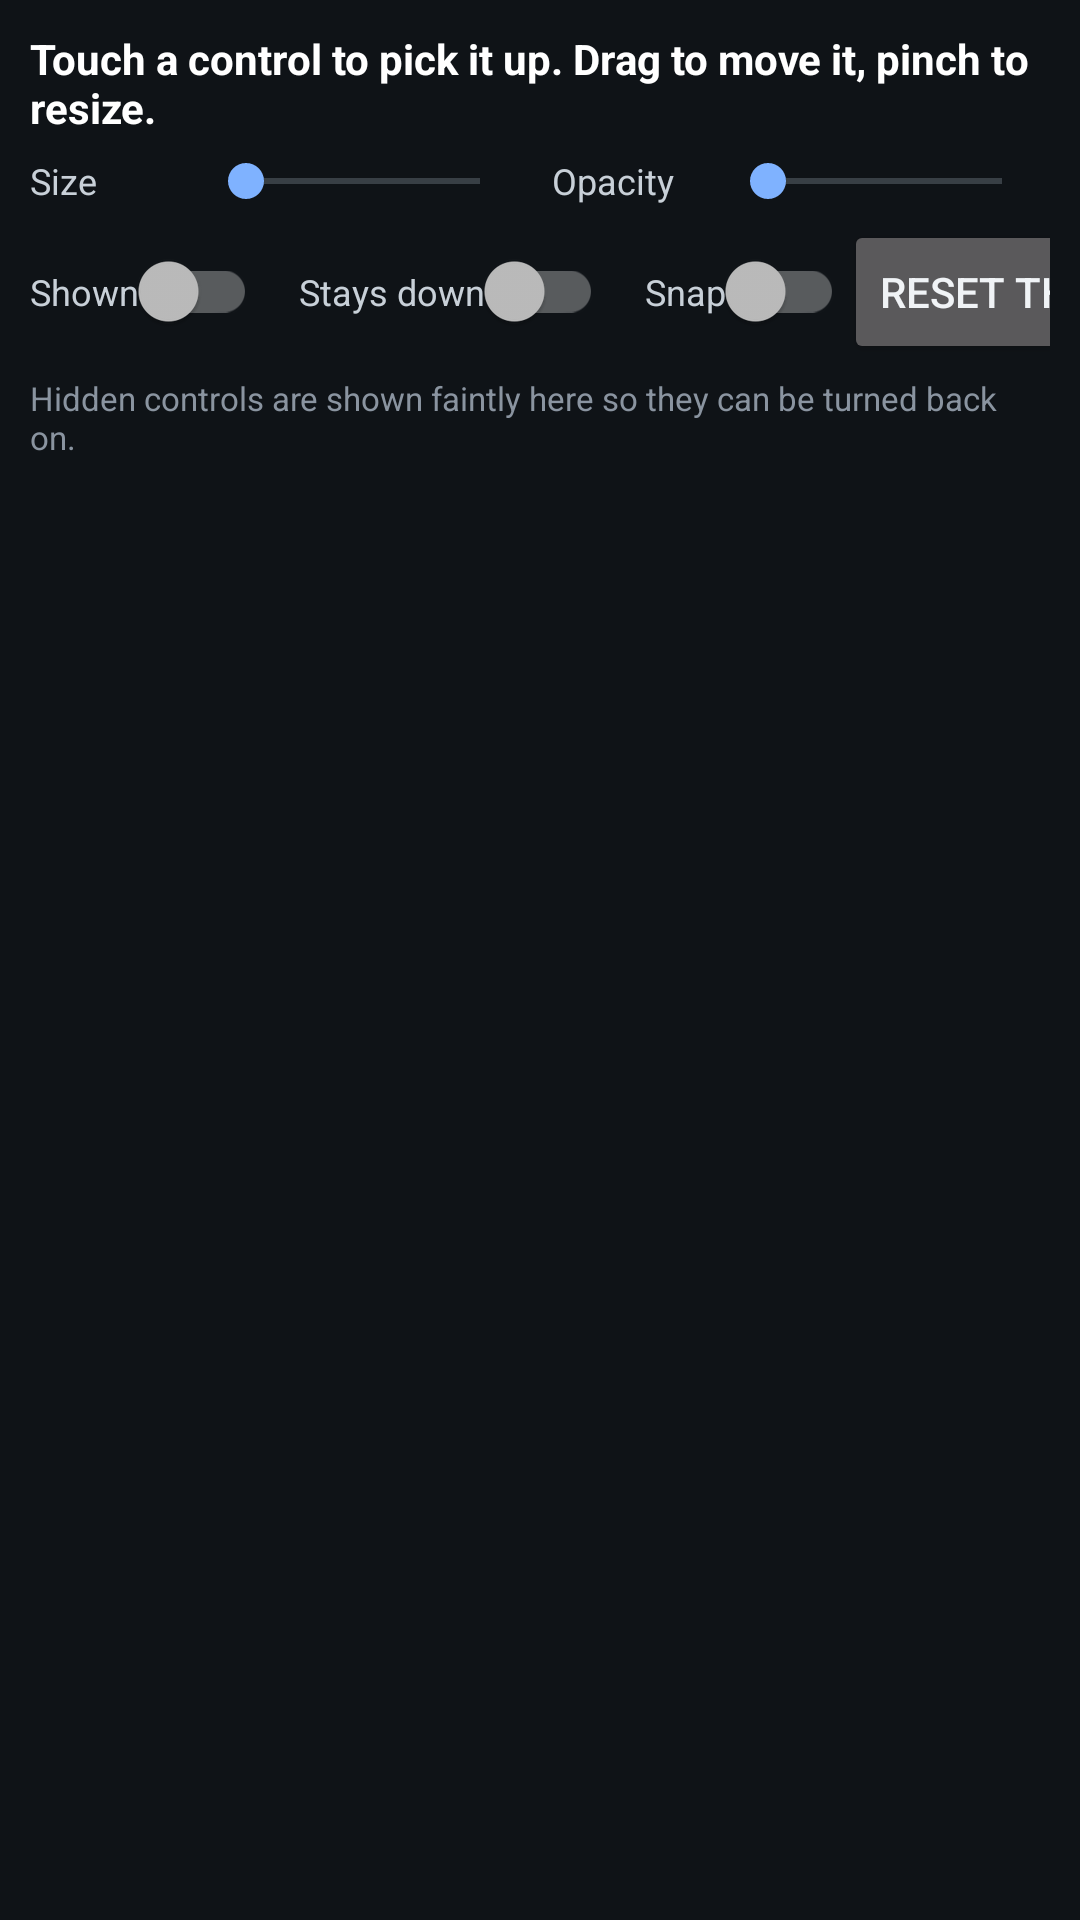

Here is an Android app screen rendered from its layout file. Give the layout XML and the strings, colors and styles it references.
<!-- AndroidManifest.xml: application theme Theme.MW2 -->
<!-- res/layout/edit_panel.xml -->
<?xml version="1.0" encoding="utf-8"?>
<LinearLayout xmlns:android="http://schemas.android.com/apk/res/android"
    android:layout_width="match_parent"
    android:layout_height="wrap_content"
    android:orientation="vertical"
    android:background="#E6101418"
    android:padding="10dp">

    <TextView
        android:id="@+id/edit_title"
        android:layout_width="match_parent"
        android:layout_height="wrap_content"
        android:textColor="#FFFFFF"
        android:textSize="14sp"
        android:textStyle="bold"
        android:text="@string/edit_pick_one" />

    <LinearLayout
        android:layout_width="match_parent"
        android:layout_height="wrap_content"
        android:orientation="horizontal"
        android:paddingTop="6dp">

        <TextView
            android:layout_width="wrap_content"
            android:layout_height="wrap_content"
            android:layout_gravity="center_vertical"
            android:minWidth="56dp"
            android:textColor="#C8D0D8"
            android:textSize="12sp"
            android:text="@string/size" />

        <SeekBar
            android:id="@+id/edit_size"
            android:layout_width="0dp"
            android:layout_height="wrap_content"
            android:layout_weight="1" />

        <TextView
            android:layout_width="wrap_content"
            android:layout_height="wrap_content"
            android:layout_gravity="center_vertical"
            android:minWidth="64dp"
            android:paddingStart="8dp"
            android:paddingEnd="0dp"
            android:textColor="#C8D0D8"
            android:textSize="12sp"
            android:text="@string/opacity" />

        <SeekBar
            android:id="@+id/edit_opacity"
            android:layout_width="0dp"
            android:layout_height="wrap_content"
            android:layout_weight="1" />
    </LinearLayout>

    <LinearLayout
        android:layout_width="match_parent"
        android:layout_height="wrap_content"
        android:orientation="horizontal"
        android:gravity="center_vertical"
        android:paddingTop="4dp">

        <androidx.appcompat.widget.SwitchCompat
            android:id="@+id/edit_visible"
            android:layout_width="wrap_content"
            android:layout_height="wrap_content"
            android:textColor="#C8D0D8"
            android:textSize="12sp"
            android:text="@string/shown" />

        <androidx.appcompat.widget.SwitchCompat
            android:id="@+id/edit_toggle"
            android:layout_width="wrap_content"
            android:layout_height="wrap_content"
            android:layout_marginStart="14dp"
            android:textColor="#C8D0D8"
            android:textSize="12sp"
            android:text="@string/toggle" />

        <androidx.appcompat.widget.SwitchCompat
            android:id="@+id/edit_snap"
            android:layout_width="wrap_content"
            android:layout_height="wrap_content"
            android:layout_marginStart="14dp"
            android:textColor="#C8D0D8"
            android:textSize="12sp"
            android:text="@string/snap" />

        <View
            android:layout_width="0dp"
            android:layout_height="1dp"
            android:layout_weight="1" />

        <Button
            android:id="@+id/edit_reset_one"
            style="?android:attr/buttonStyleSmall"
            android:layout_width="wrap_content"
            android:layout_height="wrap_content"
            android:text="@string/reset_one" />

        <Button
            android:id="@+id/edit_reset_all"
            style="?android:attr/buttonStyleSmall"
            android:layout_width="wrap_content"
            android:layout_height="wrap_content"
            android:layout_marginStart="6dp"
            android:text="@string/reset_all" />

        <Button
            android:id="@+id/edit_done"
            style="?android:attr/buttonStyleSmall"
            android:layout_width="wrap_content"
            android:layout_height="wrap_content"
            android:layout_marginStart="6dp"
            android:text="@string/done" />
    </LinearLayout>

    <TextView
        android:layout_width="match_parent"
        android:layout_height="wrap_content"
        android:paddingTop="4dp"
        android:textColor="#8A94A0"
        android:textSize="11sp"
        android:text="@string/edit_hint" />
</LinearLayout>
<!-- resources referenced by this layout -->
<resources>
  <string name="done">Done</string>
  <string name="edit_hint">Hidden controls are shown faintly here so they can be turned back on.</string>
  <string name="edit_pick_one">Touch a control to pick it up. Drag to move it, pinch to resize.</string>
  <string name="opacity">Opacity</string>
  <string name="reset_all">Reset all</string>
  <string name="reset_one">Reset this</string>
  <string name="shown">Shown</string>
  <string name="size">Size</string>
  <string name="snap">Snap</string>
  <string name="toggle">Stays down</string>
  <style name="Theme.MW2" parent="Theme.AppCompat.NoActionBar">
          <item name="android:windowBackground">#0B0E12</item>
          <item name="colorPrimary">#1B2129</item>
          <item name="colorPrimaryDark">#0B0E12</item>
          <item name="colorAccent">#7FB2FF</item>
          <item name="android:textColorPrimary">#F0F3F6</item>
          <item name="android:textColorSecondary">#9AA5B1</item>
      </style>
</resources>
